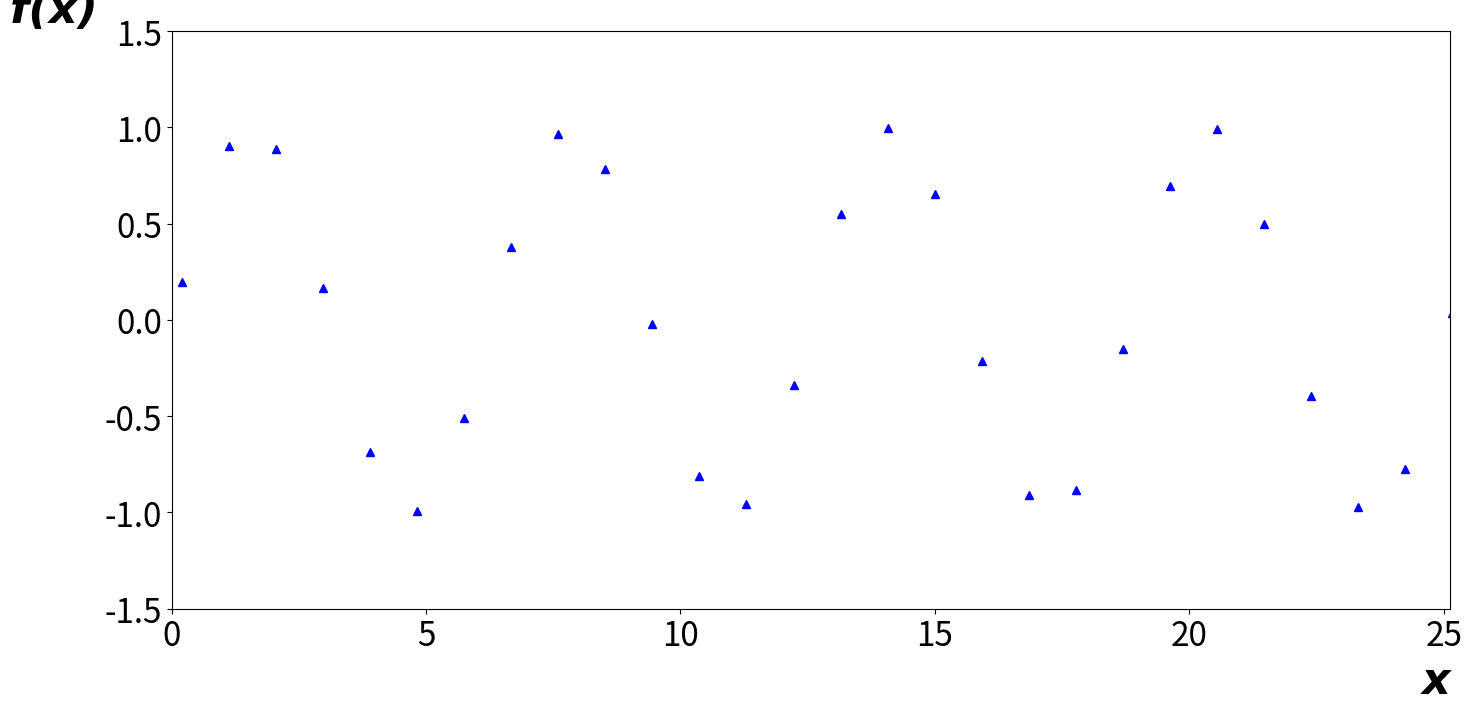

This chart was generated by the following Python code:
import numpy as np;
import matplotlib.pyplot as plt;

a = 0.2;
dx = 0.2312;
delta = 4.0;
_poi_X_ = [];

FONT_SMALL = 8;
FONT_MEDIUM = 10;
FONT_BIG = 24;

_X_ = np.arange(0,8*np.pi,0.0001);

def f(x) :
  return np.sin(x);

def g(x, i) :
    return a + i*dx;

for i in np.arange(0,120,delta):
    _poi_X_.append(g(a,i));


plt.rc('xtick', labelsize=FONT_BIG);
plt.rc('ytick', labelsize=FONT_BIG);

plt.figure(figsize=(16.5,7.5));
plt.axis( [0, 8*np.pi, -1.5, 1.5] );
#plt.plot( _X_, f(_X_), 'r-');
plt.plot(_poi_X_, f(_poi_X_), 'b^');
plt.xlabel('x', fontdict={'family':'Courier New', 'weight':'bold', 'style':'italic', 'size':32}, loc='right');
plt.ylabel('f(x)', fontdict={'family':'Courier New', 'weight':'bold', 'style':'italic', 'size':32, 'rotation':'horizontal'}, loc='top');

plt.show();